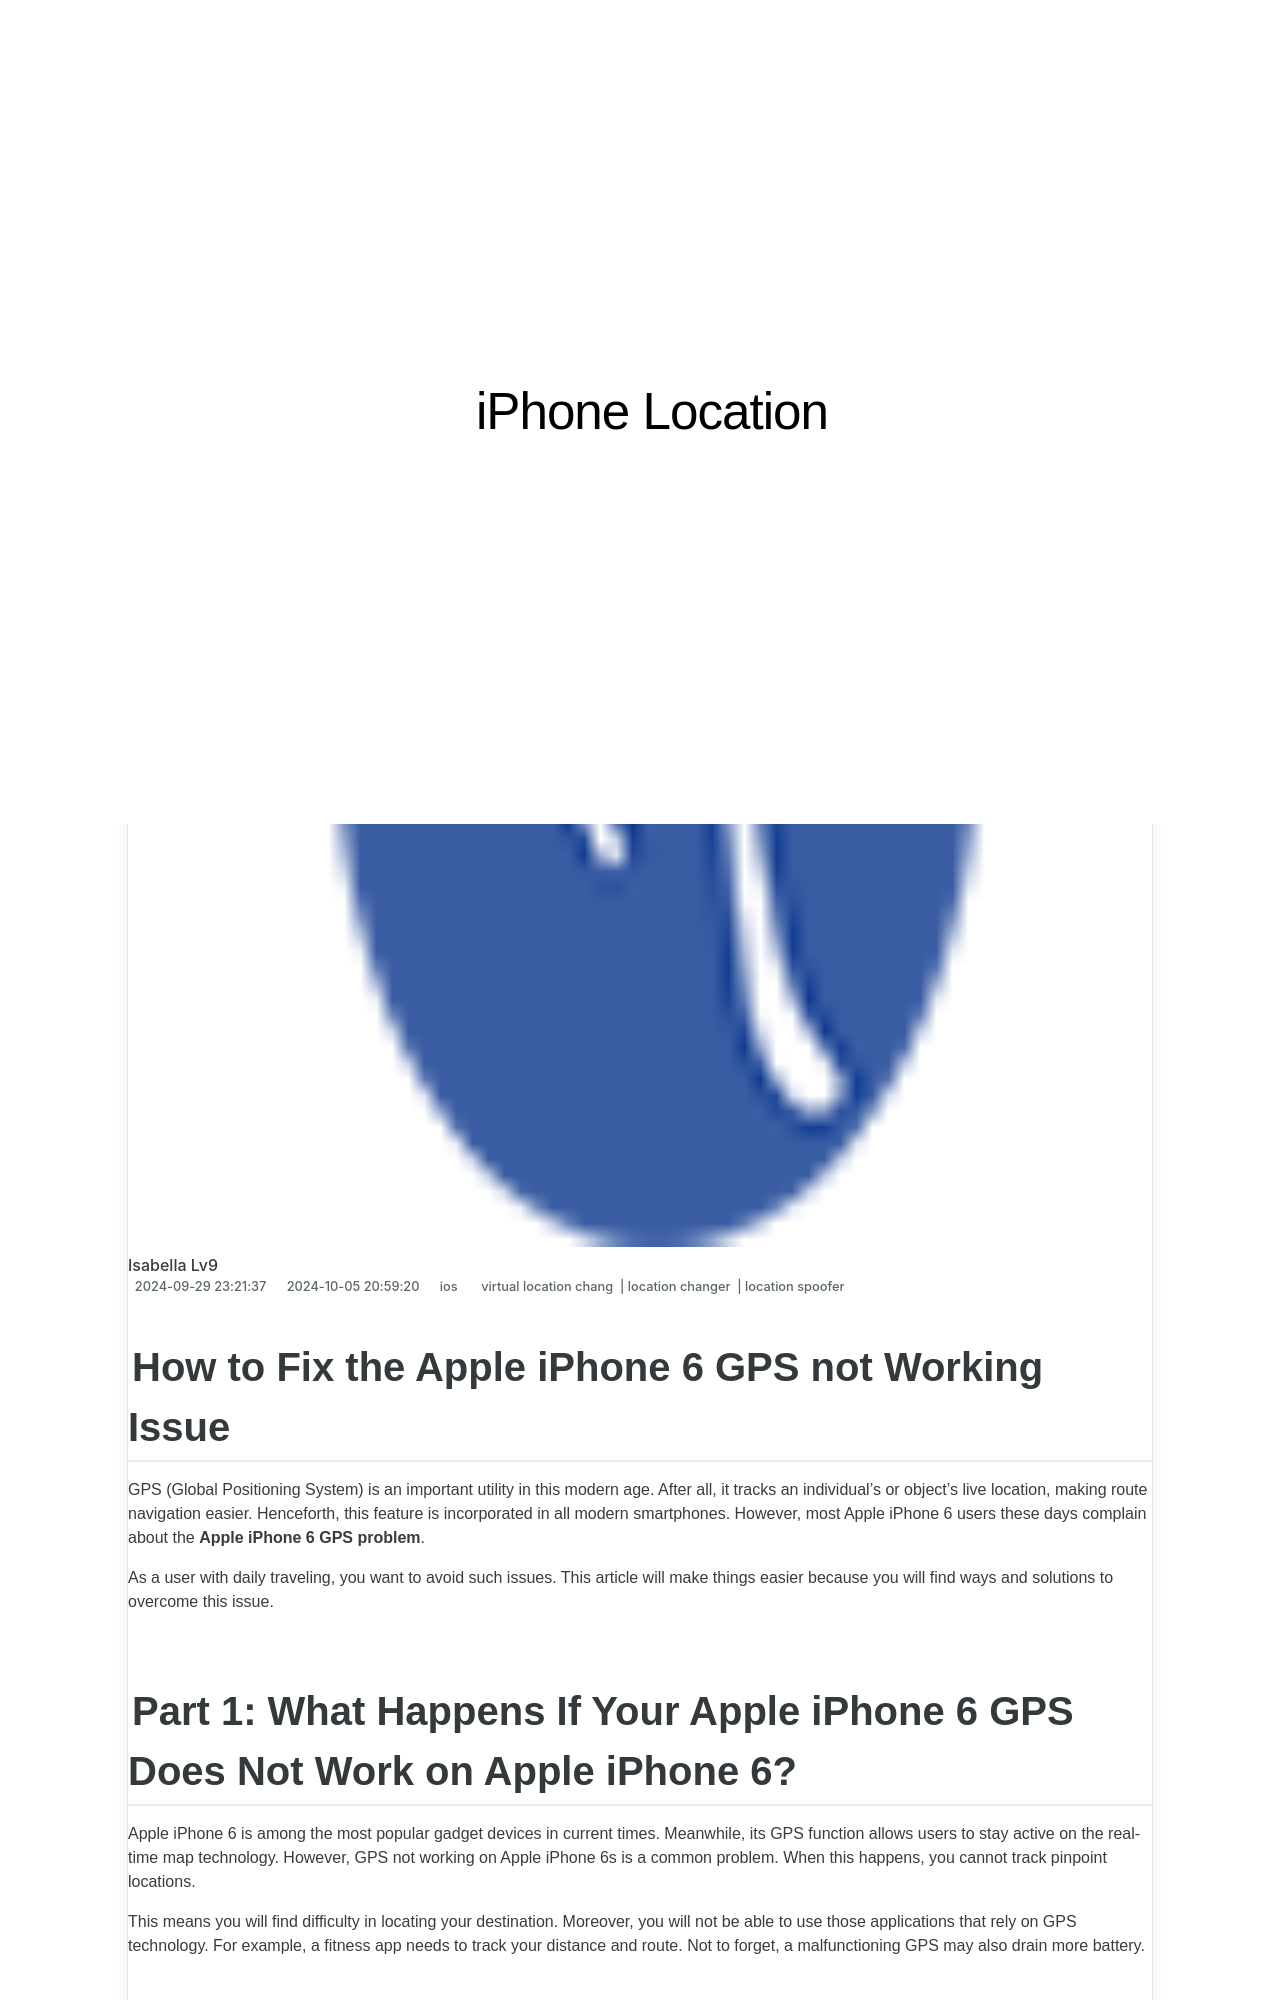

repository: techidaily/site-iphone-location · page: how-to-fix-the-apple-iphone-6-gps-not-working-issue-drfone-by-drfone-virtual-ios/index.html · generator: jekyll

---
title: How to Fix the Apple iPhone 6 GPS not Working Issue | Dr.fone
date: 2024-09-29T23:21:37.557Z
updated: 2024-10-05T20:59:20.893Z
tags: 
  - virtual location chang
  - location changer
  - location spoofer
categories:
  - ios
description: This article describes How to Fix the Apple iPhone 6 GPS not Working Issue
excerpt: This article describes How to Fix the Apple iPhone 6 GPS not Working Issue
keywords: change location on iPhone 6,change location on iphone,change gps location on ios,change location on ios,fake gps location on ios,fake location on iPhone 6,fake location on iphone,fake location on ios
thumbnail: https://thmb.techidaily.com/0cd373a6b0eece48a6e2d5d0248da5d1df8fff3f71196cdaae4af6176a3b33bf.jpg
---

## How to Fix the Apple iPhone 6 GPS not Working Issue

GPS (Global Positioning System) is an important utility in this modern age. After all, it tracks an individual's or object's live location, making route navigation easier. Henceforth, this feature is incorporated in all modern smartphones. However, most Apple iPhone 6 users these days complain about the ****Apple iPhone 6 GPS problem****.

As a user with daily traveling, you want to avoid such issues. This article will make things easier because you will find ways and solutions to overcome this issue.
